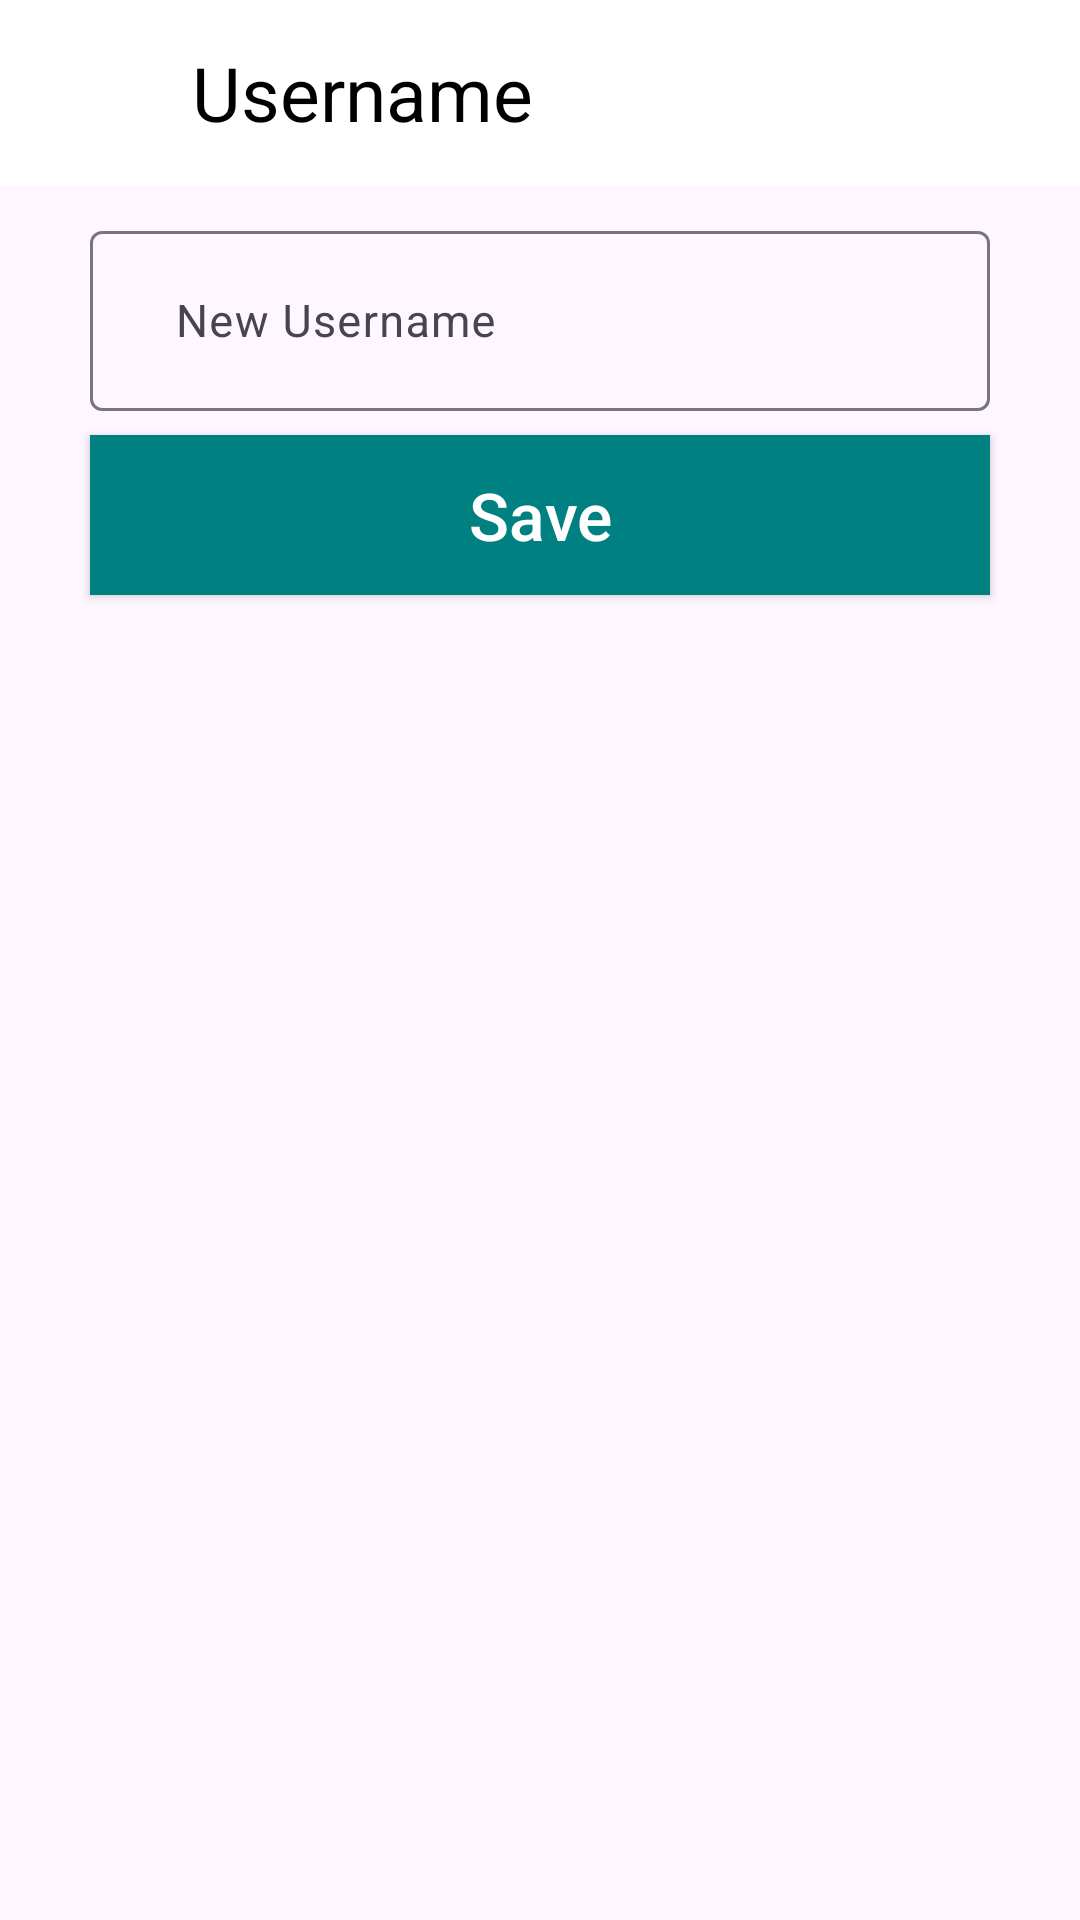

This screen was rendered from an Android layout file. Write that file and the resources it references.
<!-- AndroidManifest.xml: application theme Theme.AgroSpreadDraft -->
<!-- res/layout/fragment_username.xml -->
<LinearLayout xmlns:android="http://schemas.android.com/apk/res/android"
    xmlns:tools="http://schemas.android.com/tools"
    android:layout_width="match_parent"
    android:layout_height="match_parent"
    android:orientation="vertical"
    tools:context="agrospread.UsernameFragment">

    <RelativeLayout
        android:layout_width="match_parent"
        android:layout_height="wrap_content"
        android:background="@color/white"
        tools:ignore="MissingConstraints">

        <Button
            android:id="@+id/backToAccountSecurityBtn"
            style="@style/TransparentButton"
            android:layout_width="50dp"
            android:layout_height="60dp"
            android:drawableStart="@drawable/baseline_arrow_back_24"
            android:padding="14dp"
            tools:ignore="SpeakableTextPresentCheck" />

        <TextView
            android:id="@+id/changeUsernameTextView"
            android:layout_width="wrap_content"
            android:layout_height="wrap_content"
            android:text="Username"
            android:padding="14dp"
            android:layout_toEndOf="@+id/backToAccountSecurityBtn"
            android:textColor="@color/black"
            android:textSize="25sp"
            tools:ignore="HardcodedText" />
    </RelativeLayout>

    <com.google.android.material.textfield.TextInputLayout
        android:id="@+id/newUsername"
        android:layout_width="match_parent"
        android:layout_height="wrap_content"
        android:hint="   New Username"
        android:layout_marginTop="10dp"
        tools:ignore="HardcodedText">

        <com.google.android.material.textfield.TextInputEditText
            android:layout_width="match_parent"
            android:layout_height="60dp"
            android:layout_marginStart="30dp"
            android:layout_marginEnd="30dp"
            android:drawableStart="@drawable/ic_username_outlined"
            android:autofillHints="name"
            android:inputType="textPersonName"
            android:textSize="15sp"
            android:textColor="@color/black"
            tools:ignore="TextContrastCheck,VisualLintTextFieldSize" />
    </com.google.android.material.textfield.TextInputLayout>

    <Button
        android:id="@+id/addNewUsername"
        android:layout_width="match_parent"
        android:layout_height="wrap_content"
        android:background="#008080"
        android:padding="12dp"
        android:textAllCaps="false"
        android:text="@string/save"
        android:textSize="22sp"
        android:layout_marginTop="8dp"
        android:layout_marginStart="30dp"
        android:layout_marginEnd="30dp"
        android:textColor="@color/white"
        tools:ignore="VisualLintButtonSize" />

</LinearLayout>
<!-- resources referenced by this layout -->
<resources>
  <color name="black">#FF000000</color>
  <color name="white">#FFFFFFFF</color>
  <string name="save">Save</string>
  <style name="TransparentButton">
          <item name="android:background">@android:color/transparent</item>
          <item name="android:textColor">@color/black</item>
          <item name="android:padding">10dp</item>
          <item name="android:textSize">16sp</item>
      </style>
  <style name="Theme.AgroSpreadDraft" parent="Base.Theme.AgroSpreadDraft" />
  <style name="Base.Theme.AgroSpreadDraft" parent="Theme.Material3.DayNight.NoActionBar">
          
          
      </style>
</resources>
